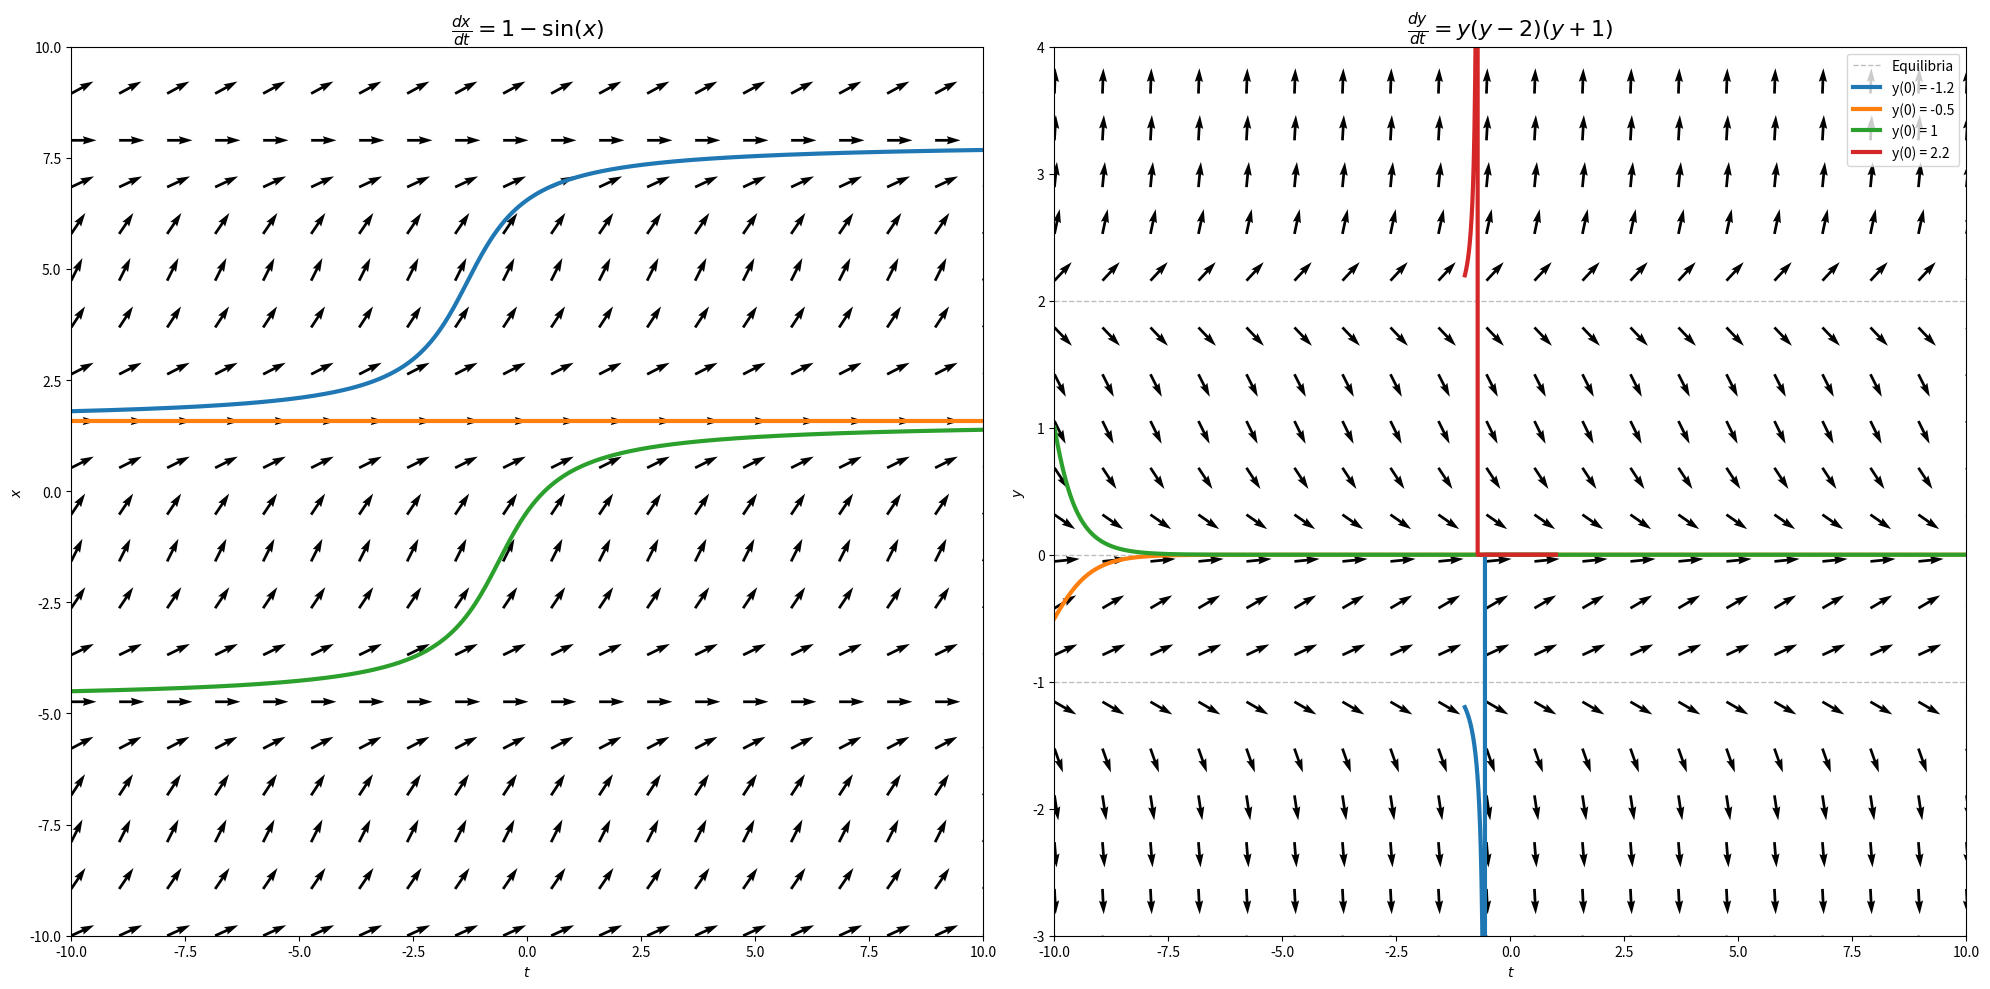

Here is the Python script that generated this plot:
# Import necessary libraries for plotting and numerical integration
import matplotlib.pyplot as plt
from scipy.integrate import odeint  # Solves ODEs numerically
import numpy as np
import warnings
from scipy.integrate import ODEintWarning

# Suppress expected warnings for stiff/unstable equations
warnings.filterwarnings('ignore', category=ODEintWarning)

# Create a figure with two subplots side by side
fig, (ax1, ax2) = plt.subplots(1, 2, figsize=(20, 10))
# 1 row, 2 columns of subplots
# ax1 = left plot, ax2 = right plot


# ===========================
# FIRST PLOT: dx/dt = 1 - sin(x)
# ===========================

# Define the vector field function (currently unused but kept for reference)
# Represents the system: dx/dt = 1, dy/dt = 1 - sin(x)
def vf(t, x):
    dx = np.zeros(2)
    dx[0] = 1  # Rate of change in x direction
    dx[1] = 1 - np.sin(x[0])  # Rate of change in y direction
    return dx


# ===== DIRECTION FIELD (SLOPE FIELD) =====
# Create a grid of 20x20 points from -10 to 10 in both directions
X, Y = np.meshgrid(np.linspace(-10, 10, 20), np.linspace(-10, 10, 20))

# Define the direction vectors at each grid point
U = 1  # Horizontal component (constant, moves right at unit speed)
V = 1 - np.sin(Y)  # Vertical component (depends on y value)

# Normalize arrow lengths so all arrows have the same size
# This shows direction only, not magnitude
N = np.sqrt(U ** 2 + V ** 2)  # Calculate magnitude of each vector
U2, V2 = U / N, V / N  # Divide by magnitude to normalize

# Draw the direction field as arrows
ax1.quiver(X, Y, U2, V2)

# Set axis limits and labels
ax1.set_xlim([-10, 10])
ax1.set_ylim([-10, 10])
ax1.set_xlabel(r"$t$")  # Using LaTeX formatting
ax1.set_ylabel(r"$x$")
ax1.set_title(r"$\frac{dx}{dt} = 1 - \sin(x)$", fontsize=16)


# ===== SOLUTION CURVES =====
# Define the ODE: dx/dt = 1 - sin(x)
def edo1(x, t):
    dx_dt = 1 - np.sin(x)  # The differential equation
    return dx_dt


# Create time array with 1000 points from -10 to 10
t = np.linspace(-10, 10, 1000)

# Solve and plot the ODE with different initial conditions
# Each solution curve shows how x evolves over time starting from a different x(0)

# Solution curve 1: Starting at x(0) = 1.8
sol_x = odeint(edo1, 1.8, t)  # odeint(function, initial_value, time_array)
ax1.plot(t, sol_x, linewidth=3)

# Solution curve 2: Starting at x(0) = π/2
sol_x = odeint(edo1, np.pi / 2, t)
ax1.plot(t, sol_x, linewidth=3)

# Solution curve 3: Starting at x(0) = -4.5
sol_x = odeint(edo1, -4.5, t)
ax1.plot(t, sol_x, linewidth=3)


# ===========================
# SECOND PLOT: dy/dt = y(y - 2)(y + 1)
# ===========================

# ===== DIRECTION FIELD (SLOPE FIELD) =====
# Create a grid of 20x20 points from -10 to 10 in both directions
X2, Y2 = np.meshgrid(np.linspace(-10, 10, 20), np.linspace(-3, 4, 20))

# Define the direction vectors at each grid point
U2_dir = 1  # Horizontal component (constant, time moves forward)
V2_dir = Y2 * (Y2 - 2) * (Y2 + 1)  # Vertical component: dy/dt = y(y - 2)(y + 1)

# Normalize arrow lengths so all arrows have the same size
N2 = np.sqrt(U2_dir ** 2 + V2_dir ** 2)  # Calculate magnitude
U2_norm, V2_norm = U2_dir / N2, V2_dir / N2  # Normalize

# Draw the direction field as arrows
ax2.quiver(X2, Y2, U2_norm, V2_norm)

# Set axis limits and labels
ax2.set_xlim([-10, 10])
ax2.set_ylim([-3, 4])
ax2.set_xlabel(r"$t$")
ax2.set_ylabel(r"$y$")
ax2.set_title(r"$\frac{dy}{dt} = y(y - 2)(y + 1)$", fontsize=16)

# Draw horizontal lines at equilibrium points
ax2.axhline(y=-1, color='gray', linestyle='--', linewidth=1, alpha=0.5, label='Equilibria')
ax2.axhline(y=0, color='gray', linestyle='--', linewidth=1, alpha=0.5)
ax2.axhline(y=2, color='gray', linestyle='--', linewidth=1, alpha=0.5)


# ===== SOLUTION CURVES =====
# Define the ODE: dy/dt = y(y - 2)(y + 1)
def edo2(y, t):
    dy_dt = y * (y - 2) * (y + 1)  # The differential equation
    return dy_dt


# Create time arrays for different solution curves
# Use very short time intervals for unstable solutions to avoid numerical blowup
t_unstable = np.linspace(-1, 1, 400)  # Very short interval for unstable solutions
t_stable = np.linspace(-10, 10, 1000)  # Longer interval for stable solutions

# Solve and plot the ODE with different initial conditions
# Equilibrium points are at y = -1, y = 0, y = 2

# Solution curve 1: Starting below y = -1 (goes to -infinity)
# Use very short time interval - solution blows up quickly
sol_y = odeint(edo2, -1.2, t_unstable)
ax2.plot(t_unstable, sol_y, linewidth=3, label='y(0) = -1.2')

# Solution curve 2: Starting between y = -1 and y = 0 (stable, converges to 0)
sol_y = odeint(edo2, -0.5, t_stable)
ax2.plot(t_stable, sol_y, linewidth=3, label='y(0) = -0.5')

# Solution curve 3: Starting between y = 0 and y = 2 (stable, converges to 0)
sol_y = odeint(edo2, 1, t_stable)
ax2.plot(t_stable, sol_y, linewidth=3, label='y(0) = 1')

# Solution curve 4: Starting above y = 2 (goes to +infinity)
# Use very short time interval - solution blows up quickly
sol_y = odeint(edo2, 2.2, t_unstable)
ax2.plot(t_unstable, sol_y, linewidth=3, label='y(0) = 2.2')

ax2.legend(loc='best')

# Display the complete figure with both direction fields and solution curves
plt.tight_layout()
plt.show()
